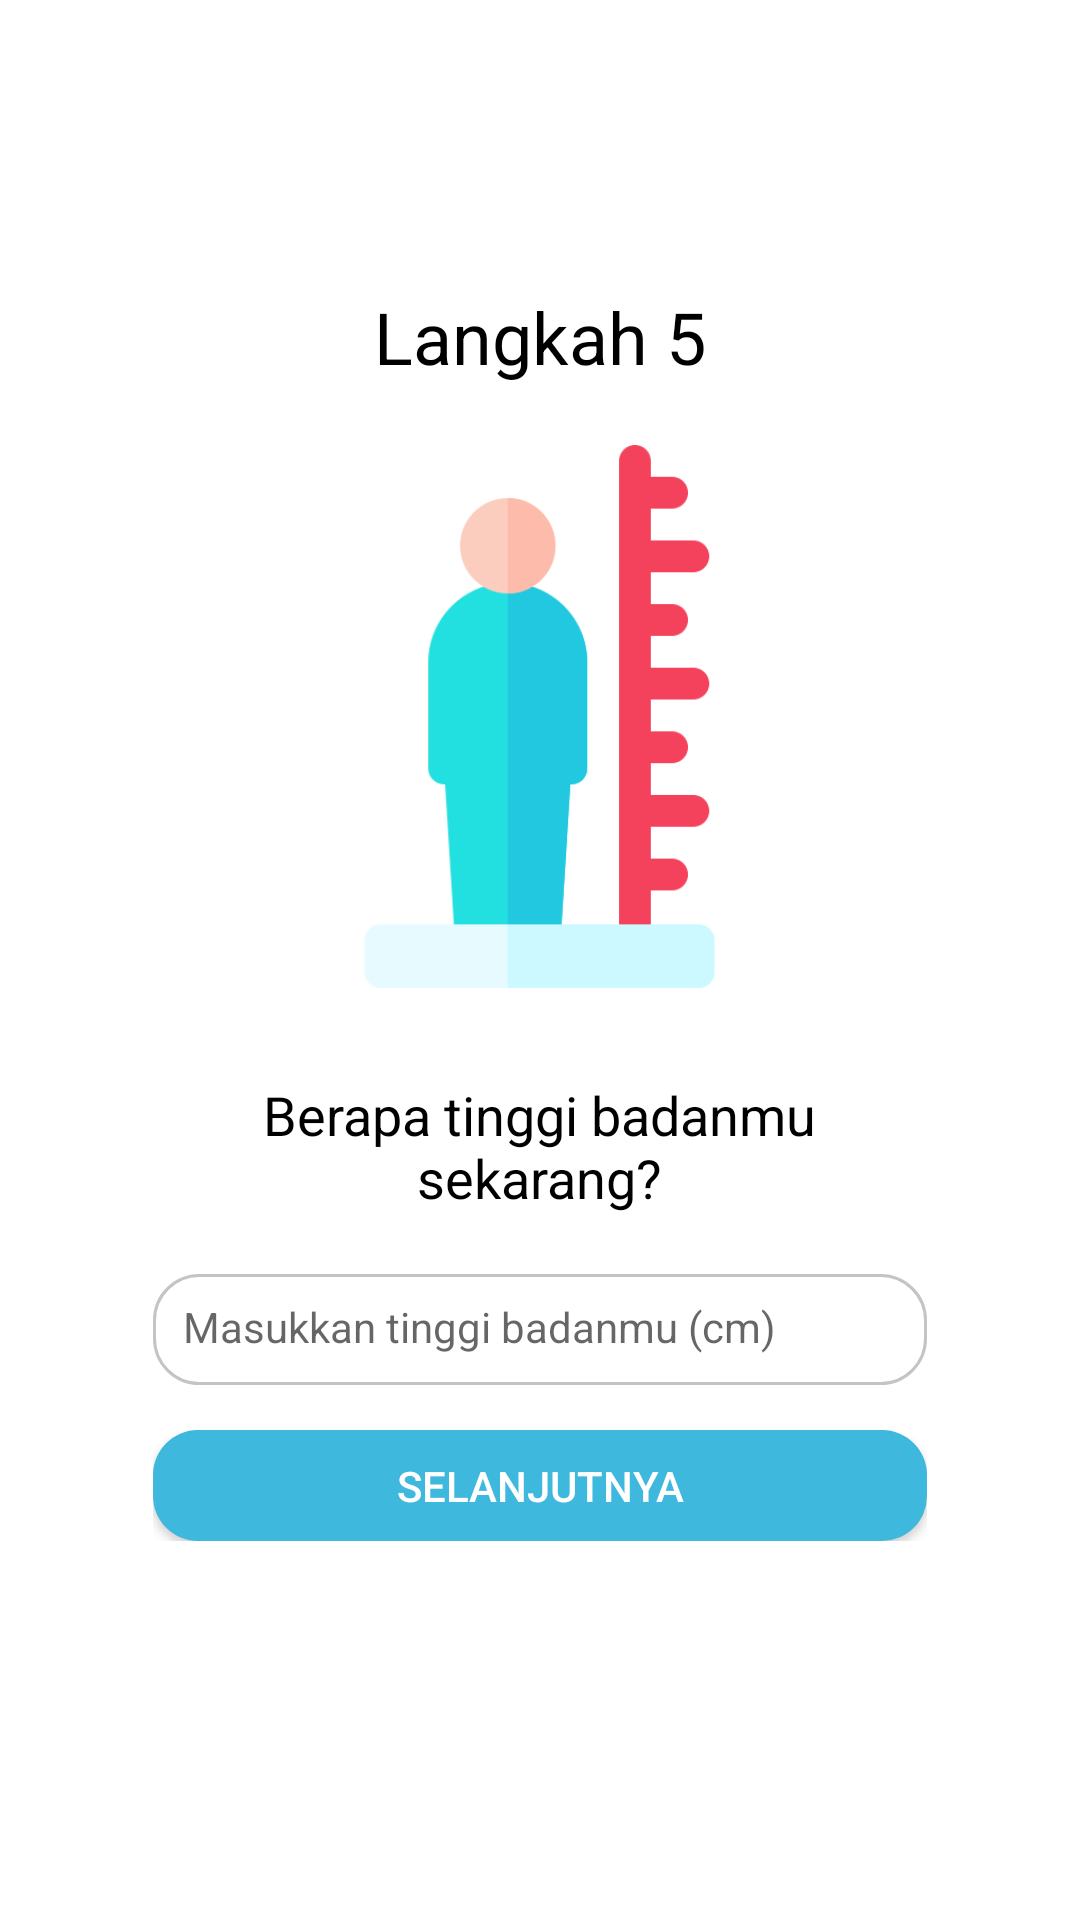

Produce the Android XML layout that renders to this screen, including the resource entries it uses.
<!-- AndroidManifest.xml: application theme AppTheme -->
<!-- res/layout/activity_step5_.xml -->
<?xml version="1.0" encoding="utf-8"?>
<RelativeLayout xmlns:android="http://schemas.android.com/apk/res/android"
    xmlns:app="http://schemas.android.com/apk/res-auto"
    xmlns:tools="http://schemas.android.com/tools"
    android:layout_width="match_parent"
    android:layout_height="match_parent"
    android:background="@color/bg_white"
    tools:context=".Step5_Activity">

    <androidx.appcompat.widget.Toolbar
        android:id="@+id/toolbar"
        android:layout_width="match_parent"
        android:layout_height="wrap_content"
        android:minHeight="?attr/actionBarSize"
        />

    
    <TextView
        android:id="@+id/langkah5"
        android:layout_marginTop="40dp"
        android:layout_width="match_parent"
        android:layout_below="@+id/toolbar"
        android:textColor="@color/colorPureHitam"
        android:textSize="24sp"
        android:layout_height="wrap_content"
        android:gravity="center_horizontal|center_vertical"
        android:text="Langkah 5"
        app:layout_constraintEnd_toEndOf="parent"
        app:layout_constraintStart_toStartOf="parent"
        />

    <ImageView
        android:id="@+id/img_height"
        android:layout_width="181dp"
        android:layout_height="181dp"
        android:layout_below="@+id/langkah5"
        android:layout_centerHorizontal="true"
        android:layout_marginTop="20dp"
        android:background="@drawable/height"/>

    <TextView
        android:id="@+id/txt6"
        android:layout_width="265dp"
        android:layout_height="wrap_content"
        android:layout_centerHorizontal="true"
        android:layout_below="@+id/img_height"
        android:layout_marginTop="30dp"
        android:gravity="center_horizontal|center"
        android:text="Berapa tinggi badanmu sekarang?"
        android:textColor="@color/colorPureHitam"
        android:textSize="18sp" />

    <RelativeLayout
        android:layout_width="wrap_content"
        android:layout_height="wrap_content"
        android:layout_below="@+id/txt6"
        android:layout_centerHorizontal="true"
        android:layout_marginTop="20dp"
        >
        <EditText
            android:background="@drawable/roundedcorner"
            android:layout_width="258dp"
            android:layout_height="37dp"
            android:inputType="number"
            android:hint="Masukkan tinggi badanmu (cm)"
            android:padding="10dp"
            android:textSize="14sp"
            android:id="@+id/editText_tb"/>

        <Button
            android:id="@+id/btn_lanjut"
            android:layout_width="258dp"
            android:layout_height="37dp"
            android:layout_below="@+id/editText_tb"
            android:layout_centerHorizontal="true"
            android:layout_marginTop="15dp"
            android:background="@drawable/btn_radius_style"
            android:elevation="4dp"
            android:text="selanjutnya"
            android:textColor="@color/colorPutih" />

    </RelativeLayout>


</RelativeLayout>
<!-- resources referenced by this layout -->
<resources>
  <color name="bg_white">@color/colorPutih</color>
  <color name="colorPureHitam">#000000</color>
  <color name="colorPutih">#ffffff</color>
  <!-- drawable btn_radius_style (drawable-v24) -->
  <?xml version="1.0" encoding="utf-8"?>
  <shape xmlns:android="http://schemas.android.com/apk/res/android"
      android:shape="rectangle">
      <solid android:color="@color/colorTextBiru"/>
      <corners android:radius="15dp"/>
  </shape>
  <!-- drawable height: png bitmap (drawable-v24, 11584 bytes) -->
  <!-- drawable roundedcorner (drawable-v24) -->
  <?xml version="1.0" encoding="utf-8"?>
  <shape xmlns:android="http://schemas.android.com/apk/res/android"
      android:shape="rectangle" android:padding="10dp">
      <solid android:color="@color/colorPutih"/>
      <stroke android:width="1dp" android:color="#C4C4C4" />
      <corners
          android:bottomRightRadius="15dp"
          android:bottomLeftRadius="15dp"
          android:topLeftRadius="15dp"
          android:topRightRadius="15dp"/>
  </shape>
  <style name="AppTheme" parent="Theme.AppCompat.Light.NoActionBar">
          
          <item name="colorPrimary">@color/colorPrimary</item>
          <item name="colorPrimaryDark">@color/colorPrimaryDark</item>
          <item name="colorAccent">@color/colorAccent</item>
      </style>
  <color name="colorTextBiru">#3FB8DE</color>
  <color name="colorPrimary">#339ABA</color>
  <color name="colorPrimaryDark">#25728a</color>
  <color name="colorAccent">#D81B60</color>
</resources>
